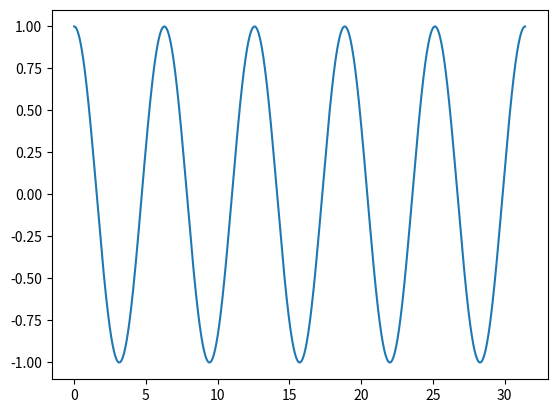

Generate this figure with matplotlib:
import numpy as np
import matplotlib.pyplot as plt


x = np.arange(0,10*np.pi,0.01)
y = np.cos(x)

plt.plot(x,y)
plt.show()